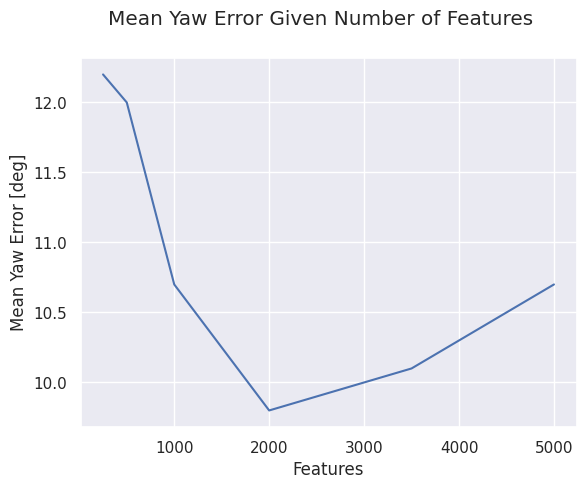

Recreate this plot in Python.
import matplotlib.pyplot as plt
import seaborn as sns

sns.set()

time_values = [250, 500, 1000, 2000, 3500, 5000]
values = [12.2, 12.0, 10.7, 9.8, 10.1, 10.7]

plt.plot(time_values, values)
plt.suptitle("Mean Yaw Error Given Number of Features")
plt.xlabel("Features")
plt.ylabel("Mean Yaw Error [deg]")
plt.show()
